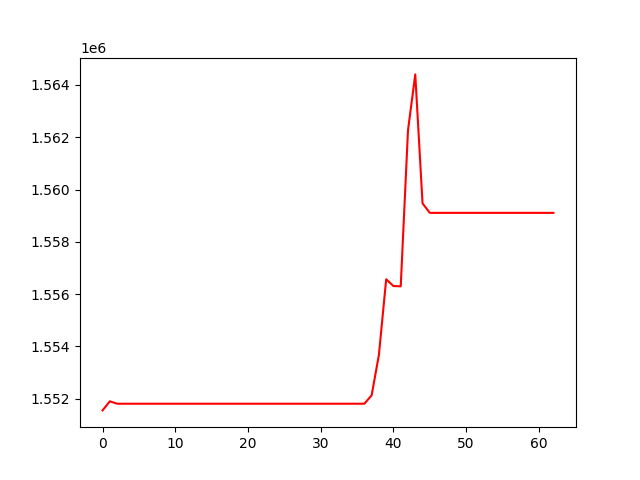

The file beside this chart, header and first rows:
, 0
0, 1551554
1, 1551902
2, 1551809
3, 1551809
4, 1551809
5, 1551809
6, 1551809
7, 1551809
8, 1551809
9, 1551809
10, 1551809
11, 1551809
12, 1551809
13, 1551809
14, 1551809
15, 1551809
16, 1551809
17, 1551809
18, 1551809
19, 1551809
20, 1551809
21, 1551809
22, 1551809
23, 1551809
24, 1551809
25, 1551809
26, 1551809
27, 1551809
28, 1551809
29, 1551809
30, 1551809
31, 1551809
32, 1551809
33, 1551809
34, 1551809
35, 1551809
36, 1551809
37, 1552131
38, 1553676
39, 1556568
40, 1556308
41, 1556299
42, 1562267
43, 1564401
44, 1559469
45, 1559107
46, 1559107
47, 1559107
48, 1559107
49, 1559107
50, 1559107
51, 1559107
52, 1559107
53, 1559107
54, 1559107
55, 1559107
56, 1559107
57, 1559107
58, 1559107
59, 1559107
... 3 more rows
